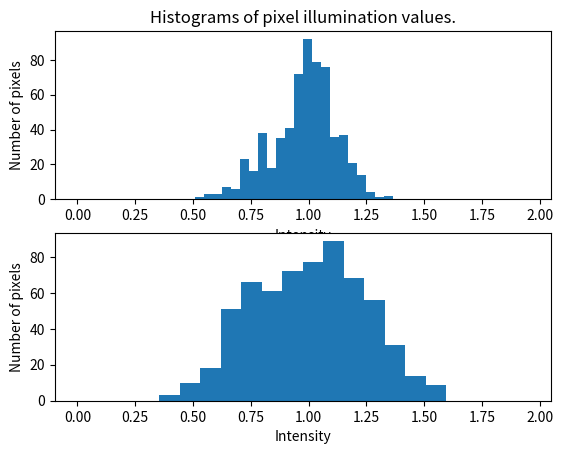
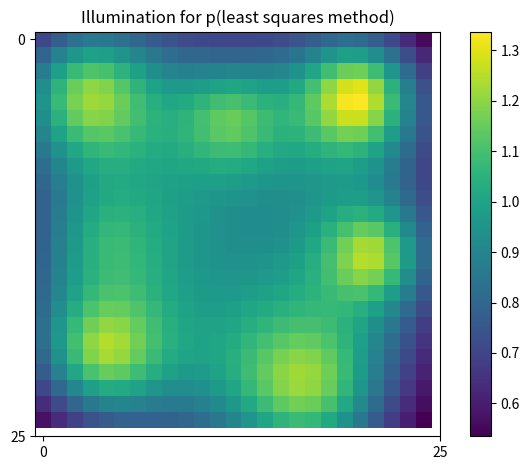
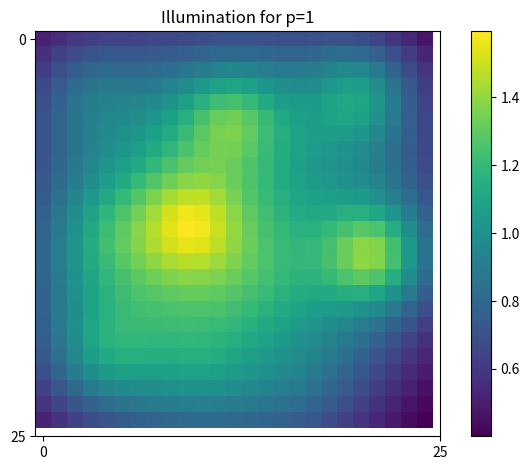

Python code for these plots, in order:
import matplotlib as mpl
import matplotlib.pyplot as plt
import scipy
import scipy.linalg
import numpy as np

m=625
n=10

l_des=np.ones(m).T #illumination levels across regions/desired illumination pattern is 1 in all regions
p_1=np.ones(n) #set of lamp powers/ first example all powers at 1
lamps=np.array([[4.1,20.4,4],[14.1,21.3,3.5],[22.6,17.1,6],
                [5.5,12.3,4.0],[12.2,9.7,4.0],[15.3,13.8,6],
                [21.3,10.5,5.5],[3.9,3.3,5.0],[13.1,4.3,5.0],[20.3,4.2,4.5]]) #The positions of the lamps
A=np.zeros((625,10)) #matrix A with n(lamps) for columns and m(for pixels) row

for k,(x,y,z) in enumerate(lamps):
    for i in range(0,25):
        for j in range (0,25):
             center_x=i+1/2 
             center_y=j+1/2
             center_z=0 
             B=np.array([[center_x,center_y,center_z]])
             lamps_s=np.array([[x,y,z]])
             distance=np.linalg.norm(B-lamps_s) #finding the distance between each lamp and the pixel
             d=pow(distance,-2) #Aij is propotional to dij**(-2)
             A[i*25+j][k]=d
             
A=(m/np.sum(A))*A  #A is scaled 
print(A)
#Below I am finding the RMS error for p_1 
l=np.matmul(A,p_1)
MSE=np.square(np.subtract(l_des,l)).mean()
RMSE=np.sqrt(MSE)
print('RMS_1= ',round(RMSE,2))  
  
#Computing p with least squares method 
p1=np.matmul(np.matmul(np.linalg.inv(np.matmul(A.T,A)),A.T),l_des) #p1 not the same as p_1
print('p with least squares method is p=',np.round(p1,decimals=2))

#Second way to compute p, with QR factorization
Q,R=np.linalg.qr(A) 
Rp=np.matmul(Q.T,l_des)
p2=scipy.linalg.solve_triangular(R,Rp) #default is for upper triangular 
print('p with QR factorization is p=',np.round(p2,decimals=2)) 

#Third way to compute p, with python's function 
p3= np.linalg.lstsq(A, l_des, rcond=None)[0]
print("p with python's function p= ", np.round(p3,decimals=2))

#different ways but p is the same in all of them
#Below I am finding the RMS error for p3 which is the p that comes from least squares method(with python's function)
MSE=np.square(np.subtract(l_des,np.matmul(A,p3))).mean()
RMSE=np.sqrt(MSE)
print("RMSE_2= ",round(RMSE,2))

#Histograms 
fig,axes=plt.subplots(2,1)
ax0,ax1=axes.flatten() 
ax0.hist(np.matmul(A,p3),'auto',(0,1.95)) #Intensity for p from least squares
ax0.set_title("Histograms of pixel illumination values.")
ax0.set_xlabel('Intensity')
ax0.set_ylabel('Number of pixels')

ax1.hist(np.matmul(A,p_1),'auto',(0,1.95)) #Intensity for p=1
ax1.set_xlabel('Intensity')
ax1.set_ylabel('Number of pixels')
plt.show()

#Heatmaps
L3=np.matmul(A,p3)
L_3=np.reshape(L3,(25,25))
fig, ax = plt.subplots()
im1 = ax.imshow(L_3)  #Using ax.imshow(L_3,cmap='rainbow') for example i could change the colors of the map 
bar = plt.colorbar(im1)
ax.set_xticks((0,25))
ax.set_yticks((0,25))
ax.set_title("Illumination for p(least squares method)")
fig.tight_layout()
plt.show()

L1=np.matmul(A,p_1)
L_1=np.reshape(L1,(25,25))
fig, ax = plt.subplots()
im2 = ax.imshow(L_1)
bar=plt.colorbar(im2)
ax.set_xticks((0,25))
ax.set_yticks((0,25))
ax.set_title("Illumination for p=1")
fig.tight_layout()
plt.show()
